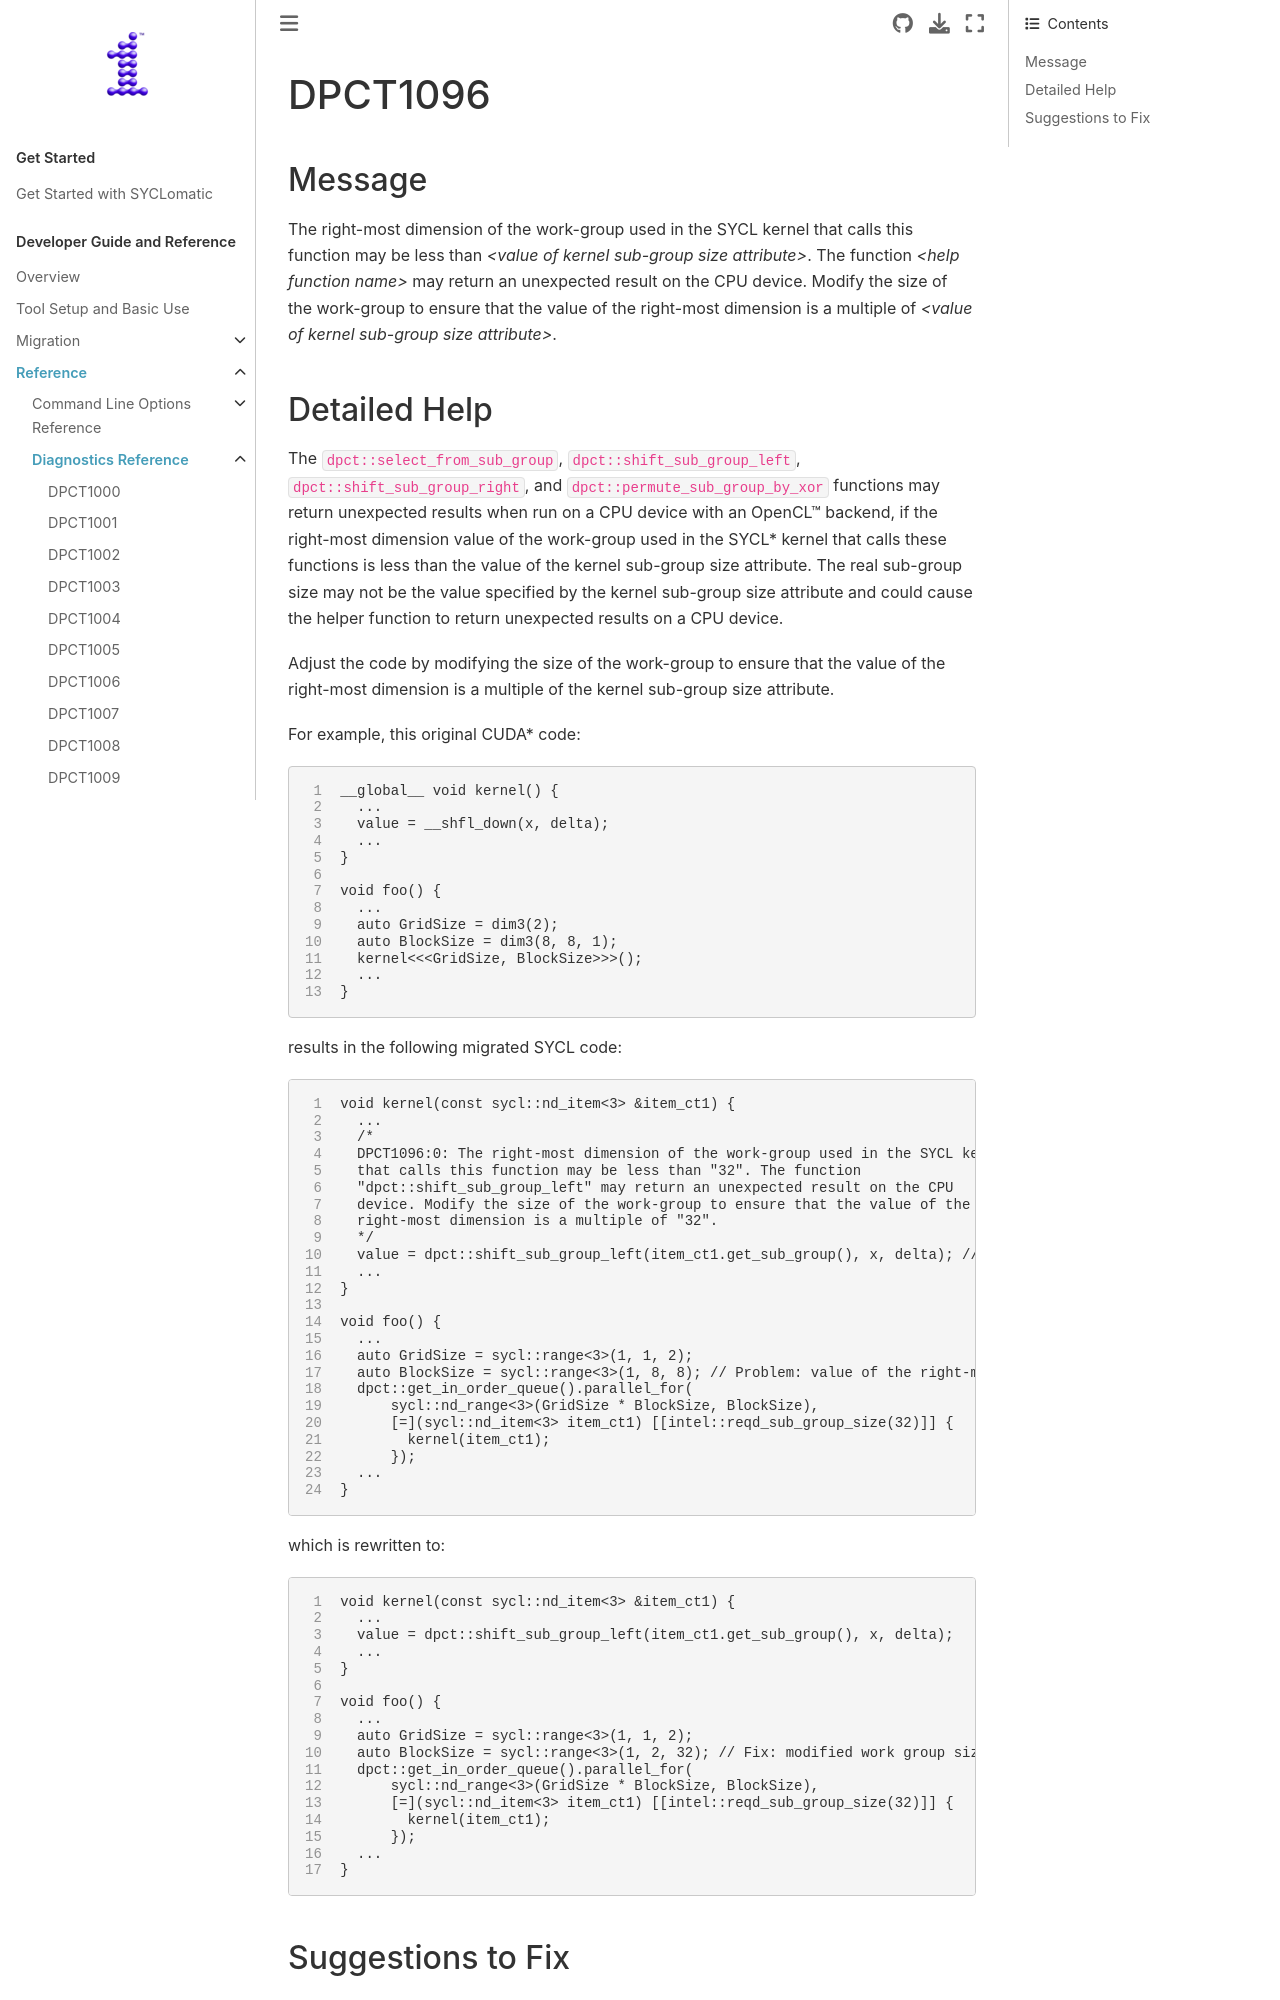

repository: oneapi-src/SYCLomatic · page: dev_guide/reference/diagnostic_ref/dpct1096.html · generator: sphinx

.. _DPCT1096:

DPCT1096
========

Message
-------

.. _msg-1096-start:

The right-most dimension of the work-group used in the SYCL kernel that calls
this function may be less than *<value of kernel sub-group size attribute>*. The
function *<help function name>* may return an unexpected result on the CPU device.
Modify the size of the work-group to ensure that the value of the right-most
dimension is a multiple of *<value of kernel sub-group size attribute>*.

.. _msg-1096-end:
